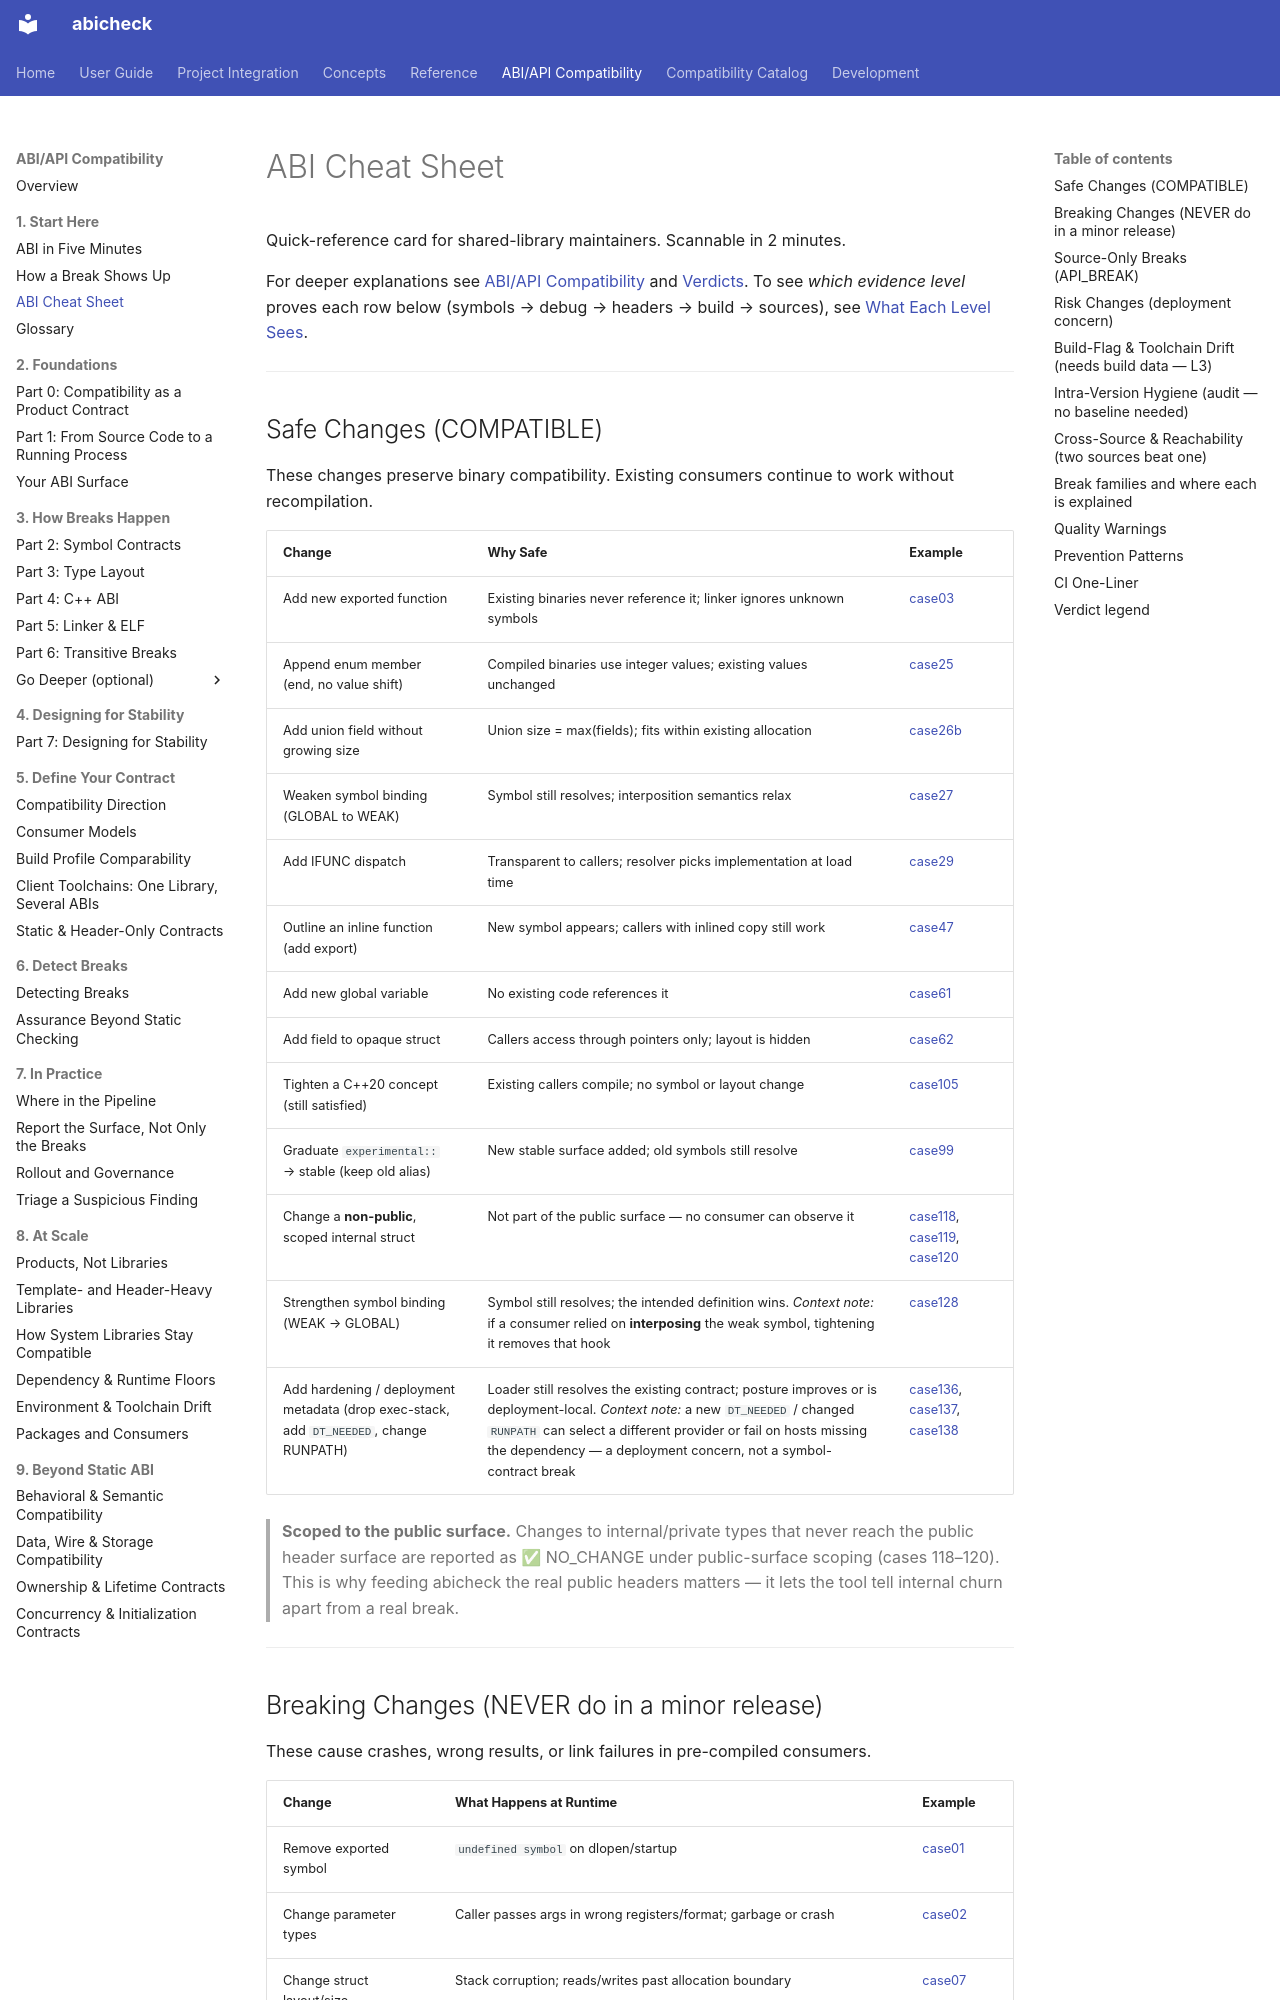

repository: abicheck/abicheck · page: learn/abi-cheat-sheet/index.html · generator: mkdocs

---
doc_type: reference
audience:
  - library-maintainer
level: beginner
summarizes:
  - verdicts
depends_on:
  - abicheck/model/change_catalog/assembled.py
lifecycle: active
generated: false
---
# ABI Cheat Sheet

Quick-reference card for shared-library maintainers. Scannable in 2 minutes.

For deeper explanations see [ABI/API Compatibility](abi-api-handling.md) and [Verdicts](verdicts.md). To see *which evidence level* proves each row below (symbols → debug → headers → build → sources), see [What Each Level Sees](what-each-level-sees.md).

---

## Safe Changes (COMPATIBLE)

These changes preserve binary compatibility. Existing consumers continue to work without recompilation.

| Change | Why Safe | Example |
|--------|----------|---------|
| Add new exported function | Existing binaries never reference it; linker ignores unknown symbols | [case03](../reference/examples/case03_compat_addition.md) |
| Append enum member (end, no value shift) | Compiled binaries use integer values; existing values unchanged | [case25](../reference/examples/case25_enum_member_added.md) |
| Add union field without growing size | Union size = max(fields); fits within existing allocation | [case26b](../reference/examples/case26b_union_field_added_compatible.md) |
| Weaken symbol binding (GLOBAL to WEAK) | Symbol still resolves; interposition semantics relax | [case27](../reference/examples/case27_symbol_binding_weakened.md) |
| Add IFUNC dispatch | Transparent to callers; resolver picks implementation at load time | [case29](../reference/examples/case29_ifunc_transition.md) |
| Outline an inline function (add export) | New symbol appears; callers with inlined copy still work | [case47](../reference/examples/case47_inline_to_outlined.md) |
| Add new global variable | No existing code references it | [case61](../reference/examples/case61_var_added.md) |
| Add field to opaque struct | Callers access through pointers only; layout is hidden | [case62](../reference/examples/case62_type_field_added_compatible.md) |
| Tighten a C++20 concept (still satisfied) | Existing callers compile; no symbol or layout change | [case105](../reference/examples/case105_concept_tightening.md) |
| Graduate `experimental::` → stable (keep old alias) | New stable surface added; old symbols still resolve | [case99](../reference/examples/case99_experimental_graduated.md) |
| Change a **non-public**, scoped internal struct | Not part of the public surface — no consumer can observe it | [case118](../reference/examples/case118_internal_struct_field_added_scoped.md), [case119](../reference/examples/case119_internal_struct_field_removed_scoped.md), [case120](../reference/examples/case120_internal_struct_reordered_scoped.md) |
| Strengthen symbol binding (WEAK → GLOBAL) | Symbol still resolves; the intended definition wins. *Context note:* if a consumer relied on **interposing** the weak symbol, tightening it removes that hook | [case128](../reference/examples/case128_symbol_binding_strengthened.md) |
| Add hardening / deployment metadata (drop exec-stack, add `DT_NEEDED`, change RUNPATH) | Loader still resolves the existing contract; posture improves or is deployment-local. *Context note:* a new `DT_NEEDED` / changed `RUNPATH` can select a different provider or fail on hosts missing the dependency — a deployment concern, not a symbol-contract break | [case136](../reference/examples/case136_executable_stack_removed.md), [case137](../reference/examples/case137_runpath_changed.md), [case138](../reference/examples/case138_needed_added.md) |

> **Scoped to the public surface.** Changes to internal/private types that never
> reach the public header surface are reported as ✅ NO_CHANGE under public-surface
> scoping (cases 118–120). This is why feeding abicheck the real public headers
> matters — it lets the tool tell internal churn apart from a real break.

---
